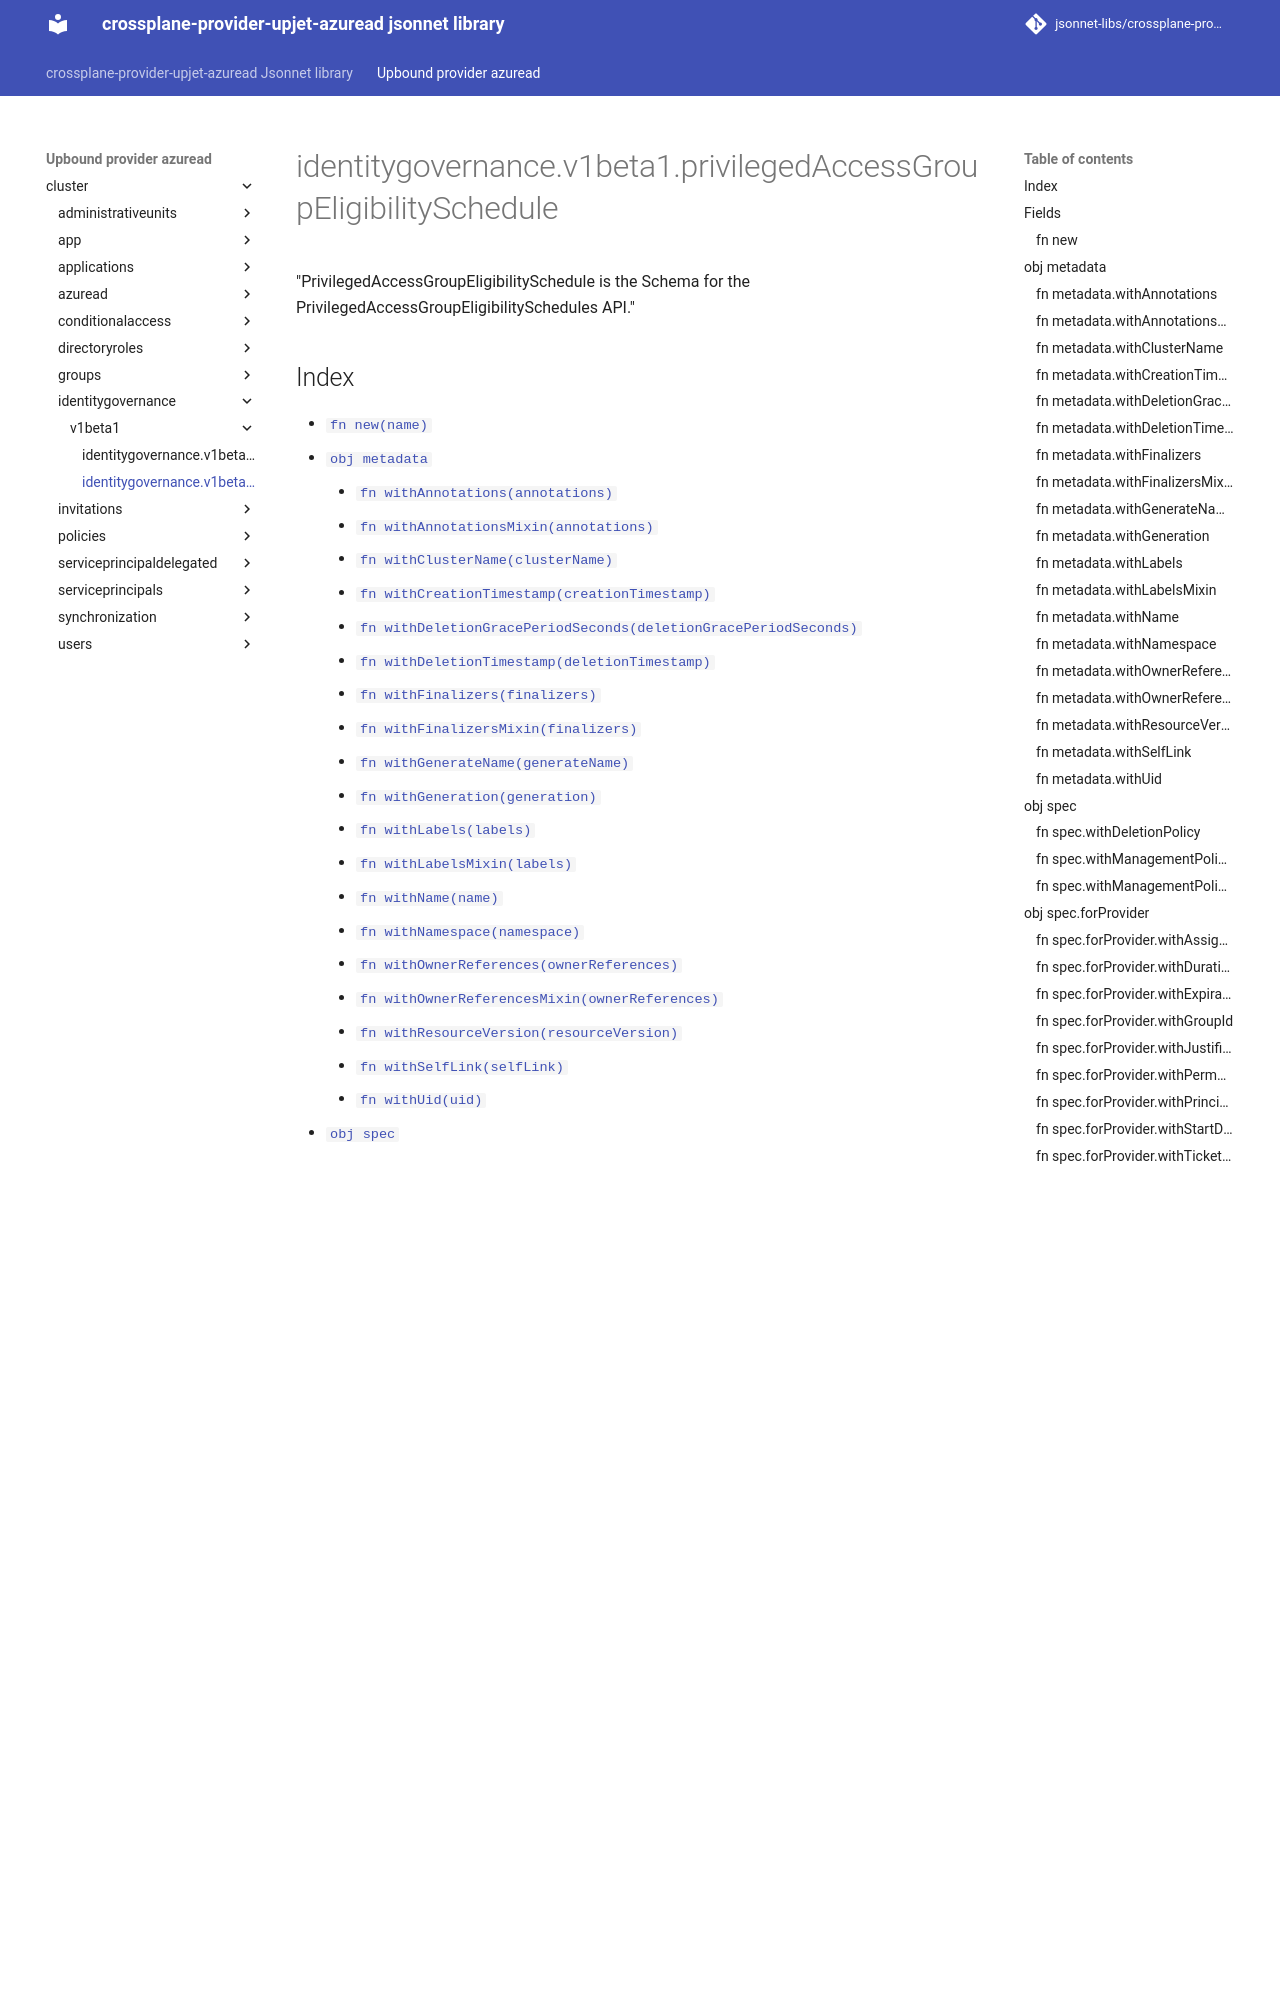

repository: jsonnet-libs/crossplane-provider-upjet-azuread-libsonnet · page: upbound-provider-azuread/cluster/identitygovernance/v1beta1/privilegedAccessGroupEligibilitySchedule/index.html · generator: mkdocs

---
permalink: /upbound-provider-azuread/cluster/identitygovernance/v1beta1/privilegedAccessGroupEligibilitySchedule/
---

# identitygovernance.v1beta1.privilegedAccessGroupEligibilitySchedule

"PrivilegedAccessGroupEligibilitySchedule is the Schema for the PrivilegedAccessGroupEligibilitySchedules API."
